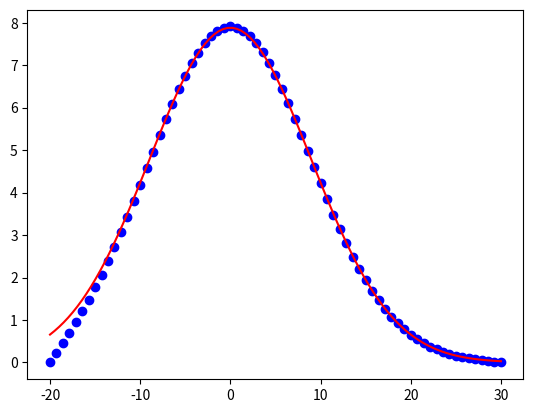

Reproduce this figure in Python.
#FEM code for 1D 2nd order steady state equation
# [redacted]
import numpy as np
import matplotlib.pyplot as plt



def kappa_loc(el,el_tot, kappa_0):
    x = el/el_tot

    kappa = kappa_0 * (x-0.5)**2.0+0.5**2.0 

    return kappa_0

def source_loc(el,el_tot, source_0):

    return source_0


def T_analytical(t, Tmax, sigma, kappa,x):

    T = ((Tmax)/(np.sqrt(1+4*t*kappa/(sigma**2.0))))*np.exp((-x**2.0)/(sigma**2.0+4*t*kappa))


    return T

#Shape functions
def N(xsi,i):
    if i == 1:
        return 0.5*(1-xsi)
    elif i == 2:
        return 0.5*(1+xsi)
    else:
        raise ValueError('Variable i must be 1 or 2')

def dN(xsi,i):
    if i == 1:
        return -0.5
    elif i == 2:
        return 0.5
    else:
        raise ValueError('Variable i must be 1 or 2')

def create_gnum(n_el):
    gnum = np.empty((4,n_el))

    num = 0
    for i in range(0,n_el):
        if num % 4 == 0:
            num = num + 1
        col = np.array([num, num+4, num+5, num+1]).reshape(4,1)
        np.append(gnum, col, axis=1)
        num = num + 1
        



#GENERAL STUFF

#GEOMETRICAL PARAMETERS
xmin = -20
Lx	=	50                                 #length of model [m]
    
#PHYSICAL PARAMETERS
#kappa	=	1.0                                 # thermal diffusivity [m2/s]
#source	=	1.0                                  # heat source [K/s]
    
#NUMERICAL PARAMETERS
el_tot      =	70                #elements total
n_tot       = el_tot + 1                    #nodes total
n_per_el	=	2                              #nodes per element
    
#CREATE NUMERICAL GRID

dx = np.empty((el_tot))
dx[:]=np.nan
dx_0 = Lx/el_tot
i = 0 
while i < el_tot/4:
    dx[i]= dx_0/1
    i = i + 1

dx_new = (Lx - i*dx_0/1)/(el_tot - i)

while i < el_tot:
    dx[i] = dx_new
    i = i + 1
##############

GCOORD = np.empty((n_tot))
GCOORD[:] = np.nan
for i in range(0,len(GCOORD)):
    if i == 0:
        GCOORD[i]=xmin
    else:
        GCOORD[i]=GCOORD[i-1]+dx[i-1]


dt = 0.5
t_final = 40.0
	
#LOCAL-TO-GLOBAL MAPPING
EL_N    =   np.array([np.linspace(0,el_tot-1,el_tot,dtype=int),np.linspace(1,el_tot,el_tot,dtype=int)])    #relates local to global node numbers per element
	
#BOUNDARY CONDITIONS
bc_dof  =   np.array([   0 , el_tot], dtype=int)   #dof's to which Dirichlet bc's are assigned
bc_val  =   np.array([   0.0, 0.0   ])     # value for these dof's
    
#INITIALIZATION OF ALL KINDS OF STUFF
LG	=	np.zeros((n_tot,n_tot))   #global stiffness matrix
RG  =   np.zeros((n_tot,n_tot))  #global right hand side matrix
FG	=	np.zeros((n_tot,1))       #global force vector
T  =    np.reshape(T_analytical(t=0, Tmax=100, sigma=1.0, kappa=1.0,x=GCOORD),np.shape(FG))     #temperature vector


#Integration definition of variables
n_int = 2 #Number of integration points
xsi = np.array([-np.sqrt(1.0/3), np.sqrt(1.0/3)])
weight = np.array([1.0, 1.0])



############INTEGRATION##################
N = np.array([[N(xsi[0],1),N(xsi[0],2)],[N(xsi[1],1),N(xsi[1],2)]])  #shape functions, first is evaluation of N1 and N2 at xsi_0, second is evaluation of N1 and N2 at xsi_1

dN = np.array([[dN(xsi[0],1),dN(xsi[0],2)],[dN(xsi[1],1),dN(xsi[1],2)]])


    
for iel in range(0,el_tot):  # ELEMENT LOOP

    dx_loc = dx[iel]
    jac = np.array([dx_loc/2.0,dx_loc/2.0]) #determinant of Jacobian - here only a number, pay attention, this might depend on the element and integration point
    
    kappa = kappa_loc(iel,el_tot,1.0)
    source = source_loc(iel,el_tot,0.0)

    
    
    #Initialize the M,K,F matrices
    Mloc = np.zeros((2,2))
    Kloc = np.zeros((2,2))
    Floc = np.zeros((2,1))

    
    #Start a loop over all integration points
    for i, xsi_i in enumerate(xsi):
        N_l = N[i].reshape((2,1)) #local shape function at this integration point
        dN_l = dN[i].reshape((2,1)) # derivative of local shape function at this integration point
    

        dN_g = dN_l * jac[i]**(-1) #convert local to global shape vector


        #perform vector multiplication involving shape functions or derivatives (evaluated at integration points), multiplied by weight and by the det(J)
        #sum with the previous multiplication

        
        Mloc  = Mloc  + np.matmul(N_l,N_l.transpose())*weight[i]*jac[i]
        Kloc  = Kloc  + kappa*np.matmul(dN_g,dN_g.transpose())*weight[i]*jac[i]

        Floc  = Floc  + source*N_l*weight[i]*jac[i]




    
    #########################################
    
    
    #Not needed anymore
    '''
    
    dx_loc = dx[iel]

    Kloc =  (kappa/dx_loc)*np.array([[1, -1],[ -1, 1]]) #local stiffness matrix
    Floc =  source*dx_loc*0.5*np.array([[1],[1]])        #local force vector
    Mloc = dx_loc * np.array([[1.0/3, 1.0/6],[ 1.0/6, 1.0/3]])
    
    
    '''
    
    
    if iel == 4:
        print(Mloc)
        print(Floc)
        print(Kloc)
        

    
    
    Lloc = Mloc/dt + Kloc
    Rloc = Mloc/dt 

    n_now   =   EL_N[:,iel]           #which nodes are in the current element?

    LG[np.ix_(n_now,n_now)]     =   LG[np.ix_(n_now,n_now)] + Lloc 
    RG[np.ix_(n_now,n_now)]     =   RG[np.ix_(n_now,n_now)] + Rloc 
    FG[np.ix_(n_now)] = FG[np.ix_(n_now)]+Floc



time = 0.0 

while time < t_final:  #main time step loop starts

#APPLY BOUNDARY CONDITIONS


    b = np.matmul(RG,T)+FG  #forming the right hand side vector b

    
    for j,i in enumerate(bc_dof):   #boundary conditions for fixed temperature, for Neumann: comment this block as it is the default bc-condition by construction 
        LG[i, : ] = 0.0
        LG[i,i] = 1.0
        b[i]= bc_val[j]
    
    #SOLVER
    T   = np.linalg.solve(LG,b)   #new temperature

    time = time + dt

    #PLOTTING

    #plt.plot(x_ana, T_ana, '-', color='red')


x_ana   =  np.linspace(xmin,xmin+Lx,100)
T_ana = T_analytical(time, Tmax=100, sigma=1.0, kappa=1.0,x = x_ana)
    

plt.figure()
plt.plot(GCOORD,T,'o',color='blue')
plt.plot(x_ana, T_ana, '-', color='red')
plt.show()



    
